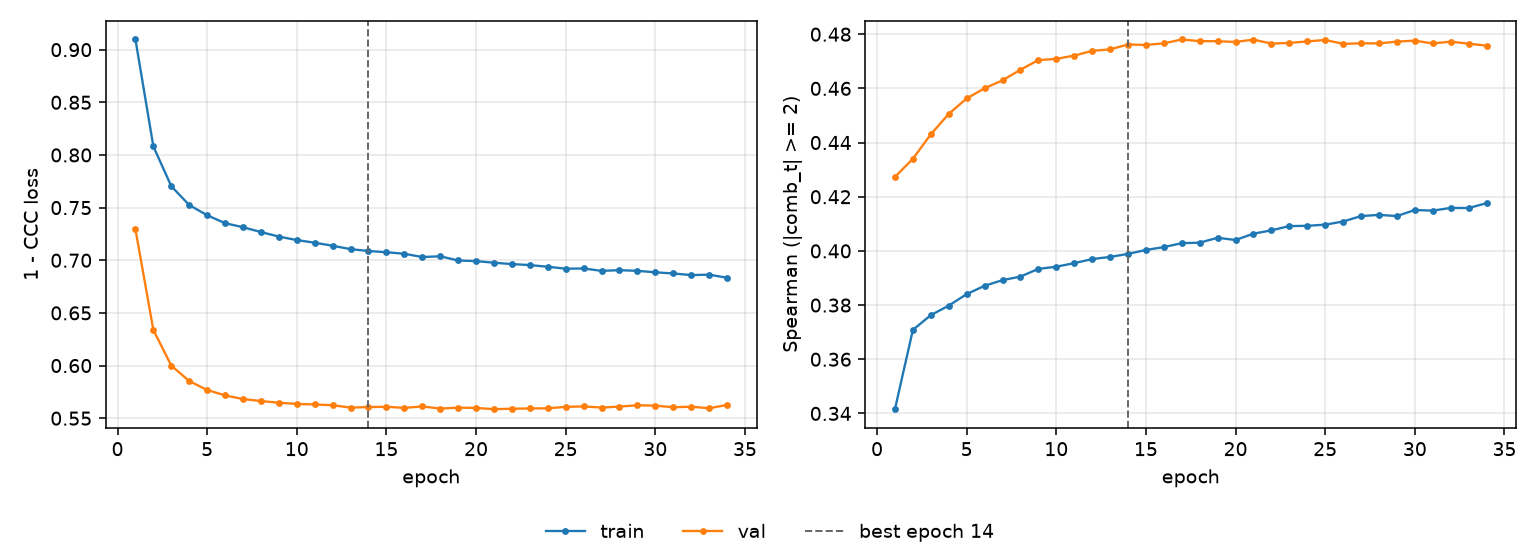

Data behind this chart, as committed beside it:
epoch, tr_loss, vl_loss, tr_sp, vl_sp, is_best
1, 0.9097, 0.7294, 0.3416, 0.4273, False
2, 0.8081, 0.6338, 0.3708, 0.434, False
3, 0.7703, 0.6, 0.3763, 0.443, False
4, 0.7524, 0.5853, 0.3798, 0.4506, False
5, 0.7428, 0.5768, 0.384, 0.4563, False
6, 0.7352, 0.5716, 0.3871, 0.46, False
7, 0.7314, 0.5682, 0.3892, 0.463, False
8, 0.7268, 0.5663, 0.3905, 0.4669, False
9, 0.7225, 0.5647, 0.3934, 0.4704, False
10, 0.7192, 0.5636, 0.3942, 0.4709, False
11, 0.7166, 0.5631, 0.3955, 0.4721, False
12, 0.7138, 0.5623, 0.397, 0.4738, False
13, 0.7105, 0.5601, 0.3978, 0.4744, False
14, 0.7088, 0.5606, 0.3989, 0.4762, True
15, 0.7076, 0.5608, 0.4003, 0.4761, False
16, 0.7062, 0.5598, 0.4014, 0.4766, False
17, 0.7031, 0.5612, 0.4029, 0.4781, False
18, 0.7038, 0.5591, 0.403, 0.4774, False
19, 0.6998, 0.56, 0.4048, 0.4774, False
20, 0.6992, 0.5598, 0.404, 0.4772, False
21, 0.6977, 0.5585, 0.4064, 0.478, False
22, 0.6964, 0.559, 0.4076, 0.4765, False
23, 0.6954, 0.5592, 0.4092, 0.4768, False
24, 0.6938, 0.5594, 0.4093, 0.4773, False
25, 0.692, 0.5608, 0.4097, 0.4779, False
26, 0.6922, 0.5612, 0.4108, 0.4764, False
27, 0.6899, 0.5601, 0.4129, 0.4767, False
28, 0.6906, 0.561, 0.4133, 0.4766, False
29, 0.69, 0.5623, 0.4129, 0.4773, False
30, 0.6885, 0.5619, 0.4151, 0.4776, False
31, 0.6875, 0.5604, 0.4149, 0.4766, False
32, 0.6859, 0.5609, 0.4159, 0.4773, False
33, 0.6863, 0.5595, 0.4158, 0.4765, False
34, 0.6834, 0.5626, 0.4176, 0.4758, False
